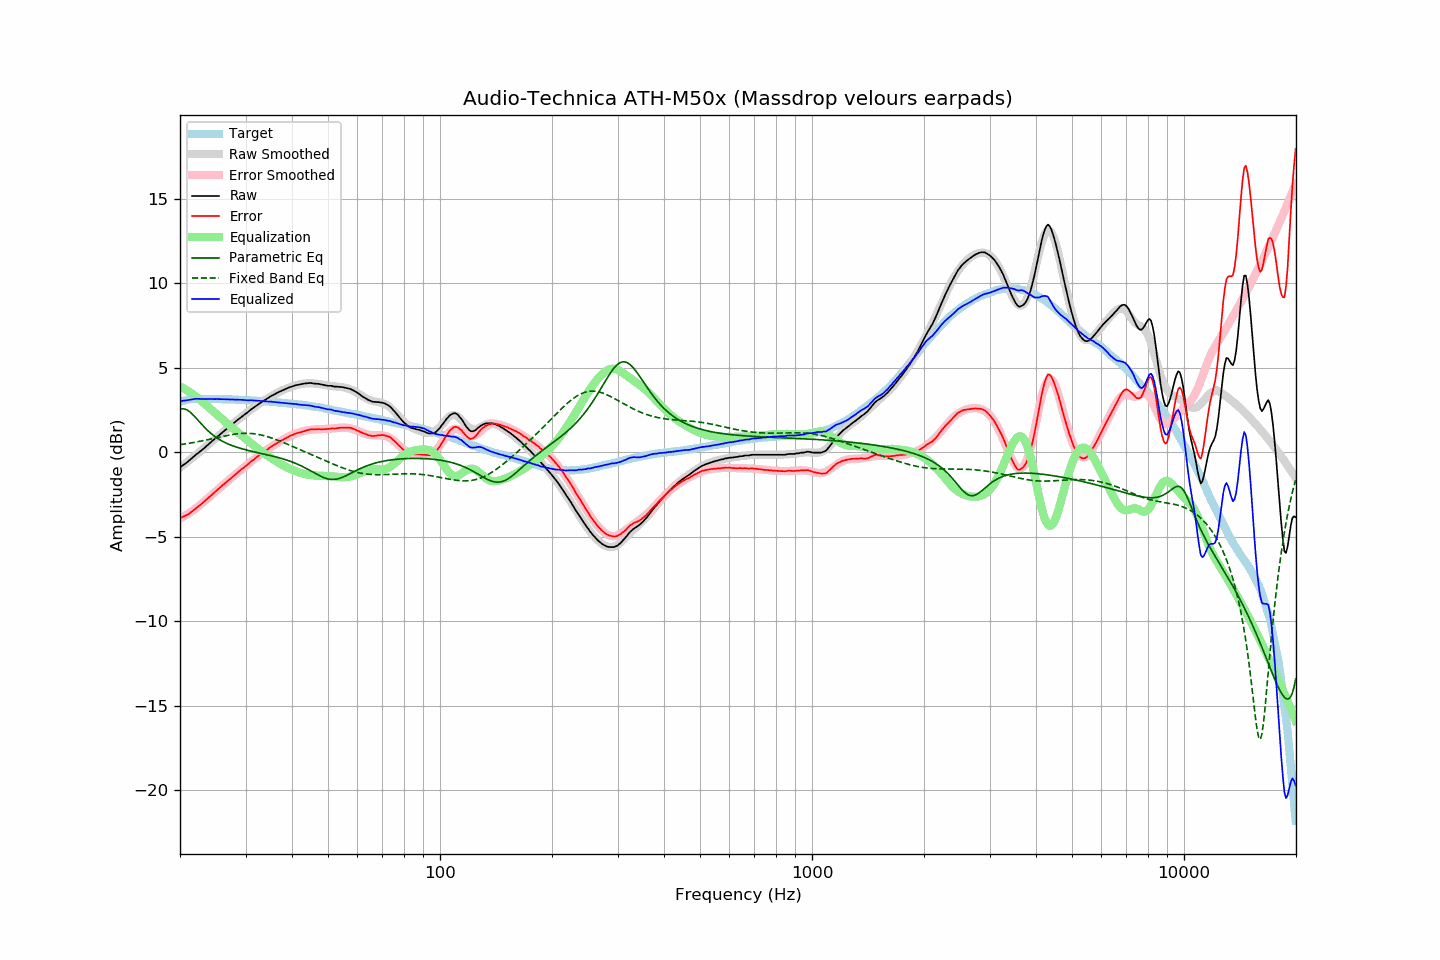

The data file committed next to this chart (first rows):
frequency, raw, error, smoothed, error_smoothed, equalization, parametric_eq, fixed_band_eq, equalized_raw, equalized_smoothed, target
20.00, -0.89, -3.88, -0.90, -3.91, 3.91, 2.56, 0.46, 3.02, 3.01, 2.99
20.20, -0.82, -3.84, -0.82, -3.86, 3.86, 2.58, 0.47, 3.04, 3.04, 3.02
20.40, -0.75, -3.80, -0.75, -3.81, 3.81, 2.58, 0.49, 3.06, 3.06, 3.05
20.61, -0.68, -3.75, -0.68, -3.75, 3.75, 2.56, 0.50, 3.07, 3.07, 3.07
20.81, -0.61, -3.71, -0.60, -3.69, 3.69, 2.53, 0.52, 3.08, 3.09, 3.10
21.02, -0.54, -3.67, -0.53, -3.63, 3.63, 2.48, 0.53, 3.09, 3.11, 3.13
21.23, -0.46, -3.60, -0.45, -3.57, 3.57, 2.41, 0.55, 3.11, 3.12, 3.14
21.44, -0.38, -3.53, -0.37, -3.51, 3.51, 2.33, 0.56, 3.13, 3.13, 3.15
21.66, -0.29, -3.45, -0.30, -3.44, 3.44, 2.24, 0.58, 3.15, 3.15, 3.16
21.87, -0.21, -3.37, -0.22, -3.37, 3.37, 2.14, 0.60, 3.17, 3.15, 3.16
22.09, -0.13, -3.30, -0.14, -3.30, 3.30, 2.04, 0.62, 3.18, 3.16, 3.17
22.31, -0.06, -3.23, -0.06, -3.23, 3.23, 1.93, 0.63, 3.17, 3.17, 3.17
22.54, 0.02, -3.15, 0.02, -3.15, 3.15, 1.82, 0.65, 3.17, 3.17, 3.17
22.76, 0.09, -3.08, 0.10, -3.07, 3.07, 1.72, 0.67, 3.16, 3.17, 3.17
22.99, 0.17, -2.99, 0.18, -2.99, 2.99, 1.61, 0.69, 3.16, 3.17, 3.16
23.22, 0.25, -2.91, 0.26, -2.91, 2.91, 1.51, 0.71, 3.16, 3.17, 3.16
23.45, 0.33, -2.83, 0.34, -2.82, 2.82, 1.41, 0.73, 3.16, 3.17, 3.16
23.69, 0.42, -2.74, 0.42, -2.74, 2.74, 1.32, 0.75, 3.16, 3.16, 3.16
23.92, 0.50, -2.65, 0.50, -2.66, 2.66, 1.23, 0.77, 3.16, 3.16, 3.16
24.16, 0.59, -2.57, 0.59, -2.57, 2.57, 1.15, 0.79, 3.17, 3.16, 3.17
24.40, 0.67, -2.49, 0.67, -2.49, 2.49, 1.07, 0.81, 3.16, 3.16, 3.17
24.65, 0.75, -2.40, 0.75, -2.40, 2.40, 0.99, 0.84, 3.16, 3.16, 3.16
24.89, 0.83, -2.32, 0.83, -2.32, 2.32, 0.92, 0.86, 3.15, 3.16, 3.16
25.14, 0.92, -2.23, 0.92, -2.24, 2.24, 0.86, 0.88, 3.16, 3.15, 3.15
25.39, 1.00, -2.15, 1.00, -2.15, 2.15, 0.80, 0.90, 3.16, 3.15, 3.15
25.65, 1.08, -2.07, 1.08, -2.07, 2.07, 0.74, 0.92, 3.15, 3.15, 3.15
25.91, 1.16, -1.98, 1.16, -1.99, 1.99, 0.68, 0.94, 3.15, 3.15, 3.14
26.16, 1.24, -1.90, 1.24, -1.91, 1.91, 0.63, 0.96, 3.15, 3.15, 3.14
26.43, 1.32, -1.82, 1.32, -1.82, 1.82, 0.59, 0.98, 3.14, 3.14, 3.14
26.69, 1.40, -1.74, 1.40, -1.74, 1.74, 0.54, 1.00, 3.14, 3.14, 3.14
26.96, 1.48, -1.66, 1.48, -1.66, 1.66, 0.50, 1.02, 3.14, 3.14, 3.14
27.23, 1.55, -1.59, 1.56, -1.58, 1.58, 0.46, 1.04, 3.13, 3.14, 3.14
27.50, 1.63, -1.51, 1.63, -1.50, 1.50, 0.42, 1.05, 3.13, 3.13, 3.14
27.77, 1.71, -1.42, 1.71, -1.42, 1.42, 0.39, 1.07, 3.13, 3.13, 3.13
28.05, 1.78, -1.35, 1.79, -1.34, 1.34, 0.35, 1.08, 3.12, 3.13, 3.13
28.33, 1.86, -1.25, 1.86, -1.26, 1.26, 0.32, 1.10, 3.12, 3.12, 3.12
28.62, 1.94, -1.18, 1.94, -1.18, 1.18, 0.29, 1.11, 3.12, 3.12, 3.12
28.90, 2.01, -1.10, 2.01, -1.10, 1.10, 0.26, 1.12, 3.12, 3.12, 3.12
29.19, 2.09, -1.01, 2.09, -1.02, 1.02, 0.23, 1.12, 3.12, 3.11, 3.10
29.48, 2.16, -0.95, 2.16, -0.95, 0.95, 0.20, 1.13, 3.11, 3.11, 3.11
29.78, 2.23, -0.87, 2.23, -0.87, 0.87, 0.18, 1.13, 3.10, 3.10, 3.10
30.08, 2.30, -0.80, 2.31, -0.79, 0.79, 0.15, 1.13, 3.09, 3.10, 3.10
30.38, 2.37, -0.72, 2.38, -0.71, 0.71, 0.13, 1.13, 3.08, 3.09, 3.09
30.68, 2.45, -0.64, 2.45, -0.63, 0.63, 0.11, 1.13, 3.09, 3.09, 3.09
30.99, 2.53, -0.55, 2.52, -0.56, 0.56, 0.08, 1.12, 3.09, 3.08, 3.08
31.30, 2.60, -0.48, 2.59, -0.48, 0.48, 0.06, 1.12, 3.08, 3.08, 3.08
31.61, 2.66, -0.41, 2.66, -0.41, 0.41, 0.04, 1.11, 3.07, 3.07, 3.08
31.93, 2.73, -0.33, 2.73, -0.34, 0.34, 0.02, 1.09, 3.07, 3.07, 3.06
32.24, 2.80, -0.25, 2.80, -0.26, 0.26, -0.01, 1.08, 3.06, 3.06, 3.05
32.57, 2.86, -0.19, 2.86, -0.19, 0.19, -0.03, 1.06, 3.05, 3.05, 3.05
32.89, 2.93, -0.12, 2.93, -0.12, 0.12, -0.05, 1.04, 3.05, 3.05, 3.05
33.22, 2.99, -0.05, 2.99, -0.05, 0.05, -0.07, 1.02, 3.04, 3.04, 3.04
33.55, 3.05, 0.02, 3.06, 0.02, -0.02, -0.09, 1.00, 3.03, 3.03, 3.04
33.89, 3.11, 0.09, 3.12, 0.09, -0.09, -0.11, 0.97, 3.02, 3.03, 3.03
34.23, 3.17, 0.15, 3.18, 0.16, -0.16, -0.13, 0.94, 3.01, 3.02, 3.02
34.57, 3.23, 0.22, 3.23, 0.22, -0.22, -0.16, 0.92, 3.01, 3.01, 3.01
34.92, 3.30, 0.30, 3.29, 0.29, -0.29, -0.18, 0.88, 3.01, 3.00, 3.00
35.27, 3.35, 0.35, 3.35, 0.35, -0.35, -0.20, 0.85, 3.00, 3.00, 3.00
35.62, 3.40, 0.42, 3.40, 0.41, -0.41, -0.23, 0.82, 2.99, 2.99, 2.99
35.97, 3.45, 0.48, 3.45, 0.47, -0.47, -0.25, 0.78, 2.98, 2.98, 2.97
... 635 more rows
